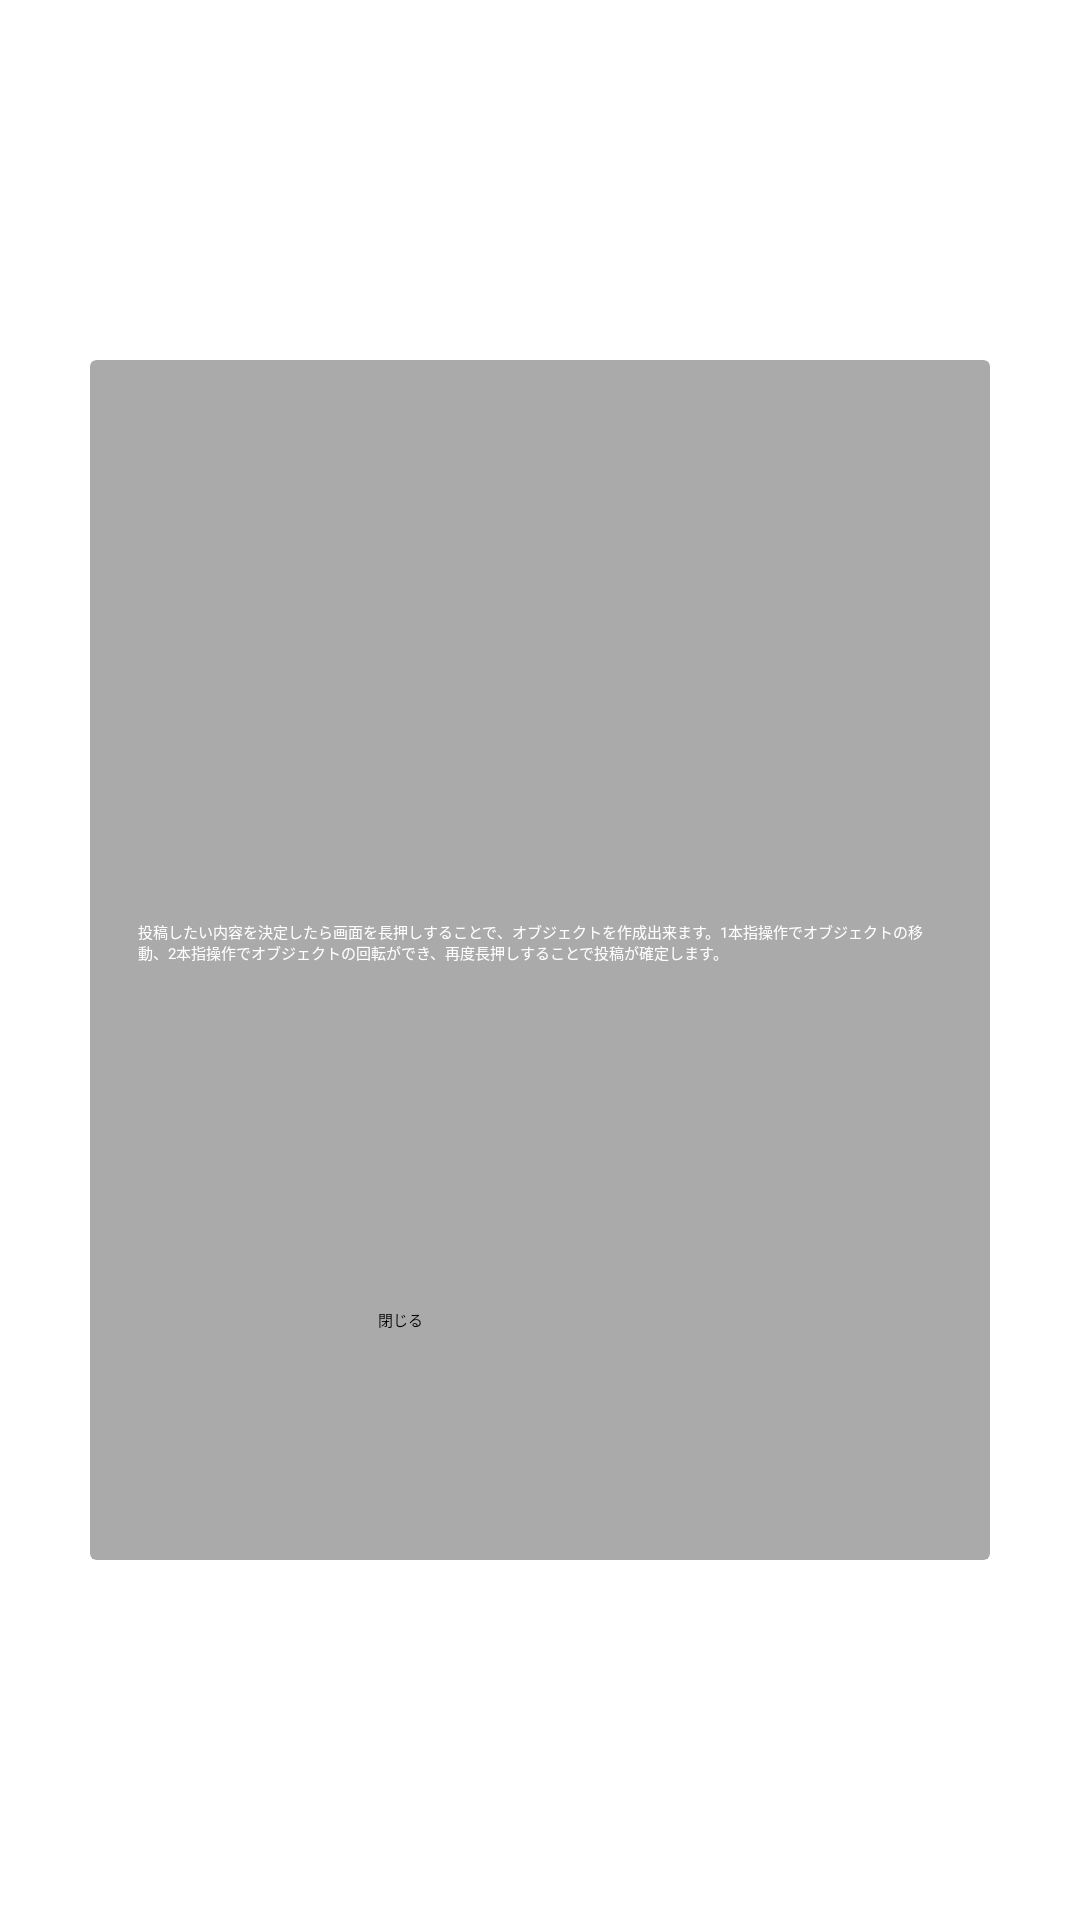

Reconstruct the res/layout file that produces this screen, plus the resources it refers to.
<!-- AndroidManifest.xml: application theme Theme.MySplashScreen -->
<!-- res/layout/fragment_app_description_3.xml -->
<?xml version="1.0" encoding="utf-8"?>
<androidx.constraintlayout.widget.ConstraintLayout
    xmlns:android="http://schemas.android.com/apk/res/android"
    xmlns:app="http://schemas.android.com/apk/res-auto"
    xmlns:tools="http://schemas.android.com/tools"
    android:layout_width="match_parent"
    android:layout_height="match_parent">

    <androidx.cardview.widget.CardView
        android:id="@+id/cardView"
        android:layout_width="300dp"
        android:layout_height="400dp"
        android:layout_marginStart="16dp"
        android:layout_marginEnd="16dp"
        android:layout_marginRight="70dp"
        android:layout_marginLeft="70dp"
        app:cardBackgroundColor="@android:color/darker_gray"
        app:cardElevation="4dp"
        app:layout_constraintBottom_toBottomOf="parent"
        app:layout_constraintEnd_toEndOf="parent"
        app:layout_constraintStart_toStartOf="parent"
        app:layout_constraintTop_toTopOf="parent"
        app:contentPadding="16dp">

        <androidx.constraintlayout.widget.ConstraintLayout
            android:id="@+id/layout"
            android:layout_width="match_parent"
            android:layout_height="300dp">


            <ImageView
                android:id="@+id/imageView"
                android:layout_width="313dp"
                android:layout_height="151dp"
                app:layout_constraintEnd_toEndOf="parent"
                app:layout_constraintStart_toStartOf="parent"
                app:layout_constraintTop_toTopOf="parent"
                app:srcCompat="@drawable/share_945408453969700698" />

            <TextView
                android:id="@+id/textView3"
                android:layout_width="wrap_content"
                android:layout_height="wrap_content"
                android:layout_marginTop="20dp"
                android:text="投稿したい内容を決定したら画面を長押しすることで、オブジェクトを作成出来ます。1本指操作でオブジェクトの移動、2本指操作でオブジェクトの回転ができ、再度長押しすることで投稿が確定します。"
                android:textColor="@android:color/white"
                app:layout_constraintEnd_toEndOf="parent"
                app:layout_constraintHorizontal_bias="0.0"
                app:layout_constraintStart_toStartOf="parent"
                app:layout_constraintTop_toBottomOf="@+id/imageView" />

        </androidx.constraintlayout.widget.ConstraintLayout>

        <Button
            android:id="@+id/close_button"
            android:layout_width="97dp"
            android:layout_height="45dp"
            android:layout_marginTop="300dp"
            android:layout_marginLeft="80dp"
            android:enabled="false"
            android:text="閉じる"
            app:layout_constraintBottom_toBottomOf="parent"
            app:layout_constraintEnd_toEndOf="parent"
            app:layout_constraintStart_toStartOf="parent"
            app:layout_constraintTop_toBottomOf="@+id/layout" />

    </androidx.cardview.widget.CardView>

</androidx.constraintlayout.widget.ConstraintLayout>
<!-- resources referenced by this layout -->
<resources>
  <style name="Theme.MySplashScreen" parent="Theme.SplashScreen">
          <item name="windowSplashScreenBackground">@color/black</item>
          <item name="windowSplashScreenAnimatedIcon">@drawable/logo</item>
          <item name="postSplashScreenTheme">@style/Theme.Ar_message</item>
      </style>
  <!-- drawable logo: png bitmap (drawable-xxhdpi, 10494 bytes) -->
  <style name="Theme.Ar_message" parent="Theme.MaterialComponents.DayNight.NoActionBar" />
  <!-- not gathered from this repository: default colours our renderer supplied (Android Studio template values) -->
  <color name="black">#FF000000</color>
</resources>
